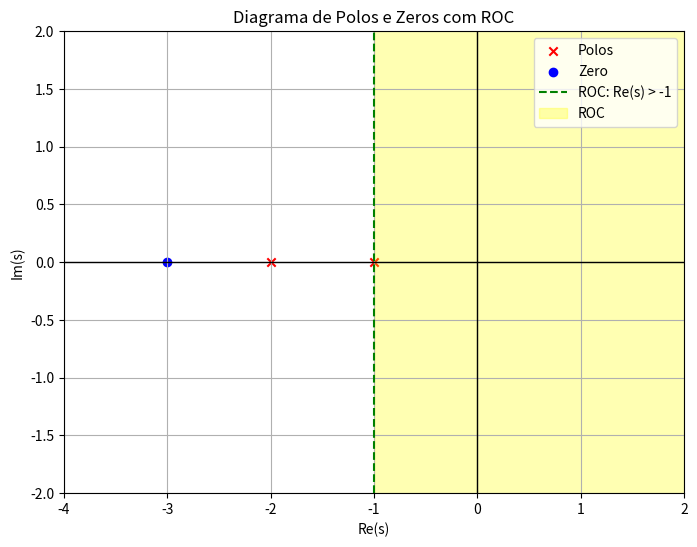

Recreate this plot in Python.
import matplotlib.pyplot as plt
import numpy as np

# Criação do gráfico
plt.figure(figsize=(8, 6))

# Eixos
plt.axvline(0, color='black', linewidth=1)  # Eixo imaginário
plt.axhline(0, color='black', linewidth=1)  # Eixo real

# Polos e zeros
plt.scatter([-1, -2], [0, 0], marker='x', color='red', label='Polos')  # Polos
plt.scatter([-3], [0], marker='o', color='blue', label='Zero')  # Zero

# ROC
plt.axvline(-1, color='green', linestyle='--', label='ROC: Re(s) > -1')
plt.fill_betweenx([-5, 5], -1, 5, color='yellow', alpha=0.3, label='ROC')

# Ajustes do gráfico
plt.xlim(-4, 2)
plt.ylim(-2, 2)
plt.xlabel('Re(s)')
plt.ylabel('Im(s)')
plt.title('Diagrama de Polos e Zeros com ROC')
plt.legend()
plt.grid(True)
plt.show()